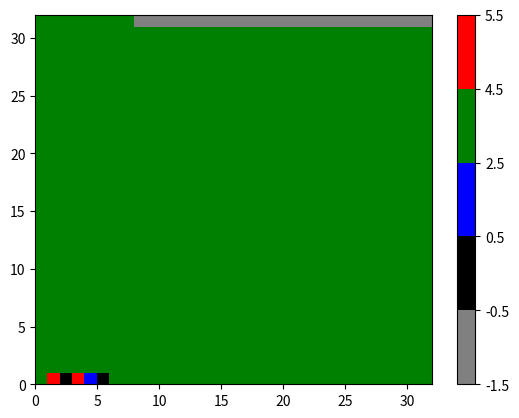

This figure's Python source:
from __future__ import division
import random as rand
import collections
from enum import Enum
import itertools as it
import math
import copy
import matplotlib.pylab as plt
from itertools import cycle
import numpy as np
from matplotlib import colors
class Action(Enum):
    Cooperate = 1
    Defect = 0


class GameState():

    def __init__(self, p1_action, p2_action):
        self.p1_action = p1_action
        self.p2_action = p2_action
        self.score_game()

    def score_game(self):
        if(self.p1_action.value == 1 and self.p2_action.value == 1):
            self.p1_score = 3
            self.p2_score = 3

        elif(self.p1_action.value == 1 and self.p2_action.value == 0):
            self.p1_score = 0
            self.p2_score = 5

        elif(self.p1_action.value == 0 and self.p2_action.value == 1):
            self.p1_score = 5
            self.p2_score = 0

        else:
            self.p1_score = 1
            self.p2_score = 1

    def __key(self):
        return (self.p1_action, self.p2_action)

    def __eq__(self, other):
        return self.__key() == other.__key()

    def __hash__(self):
        return hash(self.__key())

    def __str__(self):
        return("(%s, %s)" %(self.p1_action, self.p2_action))

    def __repr__(self):
        return("(%s, %s)" %(self.p1_action, self.p2_action))


class GameHistory(object):

    def __init__(self, order, **kwargs):
        games = self.history = kwargs.get('games', None)
        if(games):
            assert(len(games) == order), "length of games parameter must equal order: %r, %r" %(len(games), order)
            self.history = collections.deque(games, order)
        else:
            self.history = kwargs.get('games', collections.deque([], order))

    def add_game(self, gameState):
        self.history.append(gameState)

    def __key(self):
        return (tuple([(g.p1_action, g.p2_action) for g in self.history]))

    def __eq__(self, other):
        return self.__key() == other.__key()

    def __hash__(self):
        return hash(self.__key())

    def __str__(self):
        return("%s" %self.history)

    def __repr__(self):
        # return_string = ""
        # for num,item in enumerate(self.history):
        #     return_string += "%s:  %s \n"%(num,item)
        # return(return_string)
        return("%s" %self.history)



class Game(object):

    def __init__(self, p1, p2, rounds):
        p1.reset_behavior()
        p2.reset_behavior()
        self.p1 = p1
        self.p2 = p2
        self.rounds = rounds

    def play_one(self):
        print("\n ****NEW GAME**** \n")
        p1_action = self.p1.make_move()
        p2_action = self.p2.make_move()
        gs_1 = GameState(p1_action,p2_action)
        gs_2 = GameState(p2_action,p1_action)
        print("%s_%s VERSUS %s_%s" %(self.p1.name, self.p1.id, self.p2.name, self.p2.id))
        print("\t %s %s" %(self.p1, p1_action))
        print("\t %s %s" %(self.p2, p2_action))
        self.p1.update(gs_1, gs_1.p1_score)
        self.p2.update(gs_2, gs_2.p1_score)


    def play_all(self):
        for i in range(self.rounds):
            self.play_one()


class Player(object):
    player_id = it.count()
    def __init__(self, order, name="defalt"):
        self.order = order
        self.memory = GameHistory(order)
        self.score = 0
        self.behavior = self.behavior_model()
        self.name = name
        self.id = next(Player.player_id)
        self.count = 0
        self.score_dict = {}
        self.avg_reward = []

    def behavior_model(self):
        behavior = {}
        for action_tupple in it.product(
            it.product([Action(1), Action(0)], repeat=2),
            repeat=self.order
        ):
            gh = GameHistory(self.order)
            for tup in action_tupple:
                gh.add_game(GameState(*tup))
            behavior[gh] = (.5, .5)
        return(behavior)

    def initial_moves(self):
        return(Action(1))

    def make_move(self):
        self.count += 1
        if len(self.memory.history) < self.order:
            return(self.initial_moves())
        else:
            p_coop, p_defect = self.behavior[self.memory]
            if rand.random() < p_coop:
                return(Action(1))
            else:
                return(Action(0))

    def update_memory(self, gameState):
        self.memory.add_game(gameState)

    def update_behavior(self, gameState):
        pass

    def update_score(self, score):
        self.score += score
        self.avg_reward.append(self.score / self.count)
        self.score_dict[self.count] = score

    def update(self, gameState, score):
        self.update_memory(gameState)
        self.update_behavior(gameState)
        self.update_score(score)

    def reset_behavior(self):
        self.memory = GameHistory(self.order)
        self.behavior = self.behavior_model()

    def __str__(self):
        return("%s_Player_%s: %s" %(self.name,self.id,self.score))


class TitForTat(Player):
    player_id = it.count()
    def __init__(self, order, name="TitForTat"):
        self.order = order
        self.memory = GameHistory(order)
        self.score = 0
        self.behavior = self.behavior_model()
        self.name = name
        self.id = next(TitForTat.player_id)
        self.count = 0
        self.score_dict = {}
        self.avg_reward = []

    def behavior_model(self):
        behavior = {
            GameHistory(1, games=[GameState(Action(1), Action(1))]):(1,0),
            GameHistory(1, games=[GameState(Action(1), Action(0))]):(0,1),
            GameHistory(1, games=[GameState(Action(0), Action(1))]):(1,0),
            GameHistory(1, games=[GameState(Action(0), Action(0))]):(0,1)
        }
        return(behavior)


class StableCooperate(Player):
    player_id = it.count()
    def __init__(self, order, name="Nice"):
        self.order = order
        self.memory = GameHistory(order)
        self.score = 0
        self.behavior = self.behavior_model()
        self.name = name
        self.id = next(StableCooperate.player_id)
        self.count = 0
        self.score_dict = {}
        self.avg_reward = []

    def behavior_model(self):
        behavior = {
            GameHistory(1, games=[GameState(Action(1), Action(1))]):(1,0),
            GameHistory(1, games=[GameState(Action(1), Action(0))]):(1,0),
            GameHistory(1, games=[GameState(Action(0), Action(1))]):(1,0),
            GameHistory(1, games=[GameState(Action(0), Action(0))]):(1,0)
        }
        return(behavior)


class StableDefect(Player):
    player_id = it.count()
    def __init__(self, order, name="Mean"):
        self.order = order
        self.memory = GameHistory(order)
        self.score = 0
        self.behavior = self.behavior_model()
        self.name = name
        self.id = next(StableDefect.player_id)
        self.count = 0
        self.score_dict = {}
        self.avg_reward = []

    def initial_moves(self):
        return(Action(0))

    def behavior_model(self):
        behavior = {
            GameHistory(1, games=[GameState(Action(1), Action(1))]):(0,1),
            GameHistory(1, games=[GameState(Action(1), Action(0))]):(0,1),
            GameHistory(1, games=[GameState(Action(0), Action(1))]):(0,1),
            GameHistory(1, games=[GameState(Action(0), Action(0))]):(0,1)
        }
        return(behavior)


class QLearner(Player):

    player_id = it.count()
    def __init__(
        self,
        order,
        annealing_constant_a=5,
        annealing_constant_b=.999,
        alpha=.2,
        gamma=.1,
        name="QLearner"
    ):

        self.order = order
        self.memory = GameHistory(order)
        self.score = 0
        self.behavior = None
        self.name = name
        self.id = next(QLearner.player_id)
        self.count = 0
        self.QLookup = {}
        self.annealing_constant_a = annealing_constant_a
        self.annealing_constant_b = annealing_constant_b
        self.t = 0
        self.alpha = alpha
        self.gamma = gamma
        self.score_dict = {}
        self.avg_reward = []


    def make_move(self):
        self.count += 1
        self.t = self.annealing_constant_a * self.annealing_constant_b**self.count
        Q_s_coop = self.get_Q_value(self.memory, Action(1))
        Q_s_defect = self.get_Q_value(self.memory, Action(0))
        print("Q_coop: %s, Q_s_defect: %s" %(Q_s_coop, Q_s_defect))
        if self.t > .05:
            action = self.explore(Q_s_coop, Q_s_defect)
        else:
            if(Q_s_coop >= Q_s_defect):
                action = Action(1)
            else:
                action = Action(0)

        return(action)


    def explore(self, Q_coop, Q_defect):
        try:
            p_coop = 1/(1 + math.exp((Q_defect - Q_coop)/self.t))
            print("t: %s" %self.t)
            print("prob coop: %s" %p_coop)
            if rand.random() < p_coop:
                action = Action(1)
            else:
                action = Action(0)

        except OverflowError:
            print("OVERFLOW")
            if(Q_coop >= Q_defect):
                action = Action(1)
            else:
                action = Action(0)

        return(action)





    def get_Q_value(self, state, action):
        #print("Looking for (%s, %s) in %s" %(state, action, self.QLookup))
        if (state, action) in self.QLookup:
            return(self.QLookup[(state, action)])
        else:
            return(0)

    def update_behavior(self, gamestate, reward):
        s = copy.deepcopy(self.memory)
        if(len(s.history)) >= self.order:
            s_prime = copy.deepcopy(s)
            #print("S: %s" %s)
            #print("S_Prime: %s" %s_prime)
            s_prime.add_game(gamestate)
            # print("t: %s" %self.t)
            # print("S: %s" %s)
            # print("S_prime: %s" %s_prime)
            # print("S_prime for Coop: %s" %self.get_Q_value(s_prime, Action(1)))
            # print("S_prime for Defect: %s" %self.get_Q_value(s_prime, Action(0)))
            #print("S: %s" %s)
            #print("S_Prime: %s" %s_prime)
            a = gamestate.p1_action
            q_update = self.alpha*(
                reward + self.gamma*max(
                    self.get_Q_value(s_prime, Action(1)),
                    self.get_Q_value(s_prime, Action(0))
                    ) - self.get_Q_value(s, a)
            )
            if (s,a) in self.QLookup:
                print("state IN Q_lookup")
                self.QLookup[(s, a)] += q_update
            else:
                print("state NOT IN Q_lookup")
                self.QLookup[(s, a)] = q_update

            # print("UPDATED %s, %s with %s" %(s,a, q_update))
            #self.QLookup[(s, a)] = q_update
        else:
            pass

    def update(self, gameState, score):
        self.update_behavior(gameState, score)
        self.update_memory(gameState)
        self.update_score(score)

    def reset_behavior(self):
        self.memory = GameHistory(self.order)
        self.QLookup = {}


class Tournament(object):
    def __init__(self, players, rounds):
        self.players = players
        self.rounds = rounds

    def run_tournament(self):
        for (p1,p2) in it.combinations(self.players, r=2):
            Game(p1,p2,self.rounds).play_all()

    def report_results(self):
        for p in sorted(self.players, key=lambda p: p.score, reverse=True):
            print("%s \t %s" %(p,p.count))

    def plot_average_scores(self):
        fig, ax = plt.subplots()
        lines = ["-", "--", "-."]
        linecycler = cycle(lines)
        for p in self.players:

            y = p.avg_reward
            x = [i for i in range(len(y))]
            ax.plot(
                x,
                y,
                label = p.name,
                lw=3.0,
                ls=next(linecycler)
            )
        plt.legend()
        plt.show()

    def plot_score_heatmap(self, player):
        cols = {-1:'grey', 0:'black',1:'blue',3:'green',5:'red'}
        scores = np.array([i for i in player.score_dict.values()])
        n = math.ceil(len(scores)**.5)
        filler_size = (n**2) - len(scores)
        filler = np.array(filler_size*[-1])
        square_array = np.concatenate((scores,filler))
        square_array = square_array.reshape((n,n))
        cvr = colors.ColorConverter()
        tmp = sorted(cols.keys())
        cols_rgb = [cvr.to_rgb(cols[k]) for k in tmp]
        intervals = np.array(tmp + [tmp[-1]+1]) - 0.5
        cmap, norm = colors.from_levels_and_colors(intervals,cols_rgb)
        plt.pcolor(square_array,cmap = cmap, norm = norm)
        # plt.imshow(square_array, cmap="hot", interpolation='nearest')
        # print(square_array)
        plt.colorbar()
        plt.show()


def main():
    default_players = [Player(order=1) for i in range(2)]
    #default_players = []
    tit_for_tat_players = [TitForTat(order=1, name="Tit_For_Tat") for i in range(1)]
    q_players = [QLearner(order=4, name="Q_Learner", gamma=.95, alpha=.2, annealing_constant_b=.5) for i in range(1)]
    mean_players = [StableDefect(order=1, name="Mean") for i in range(1)]
    nice_players = [StableCooperate(order=1, name="Nice") for i in range(2)]
    players = q_players+tit_for_tat_players
    # p1 = Player(order=1)
    # p2 = Player(order=1)
    # g = Game(p1,p2,20)
    # g.play_all()
    # print(p1.score)
    # print(p2.score)
    t = Tournament(players,1000)
    t.run_tournament()
    t.report_results()
    #t.plot_average_scores()
    t.plot_score_heatmap(t.players[0])

if __name__ == '__main__':
    main()
